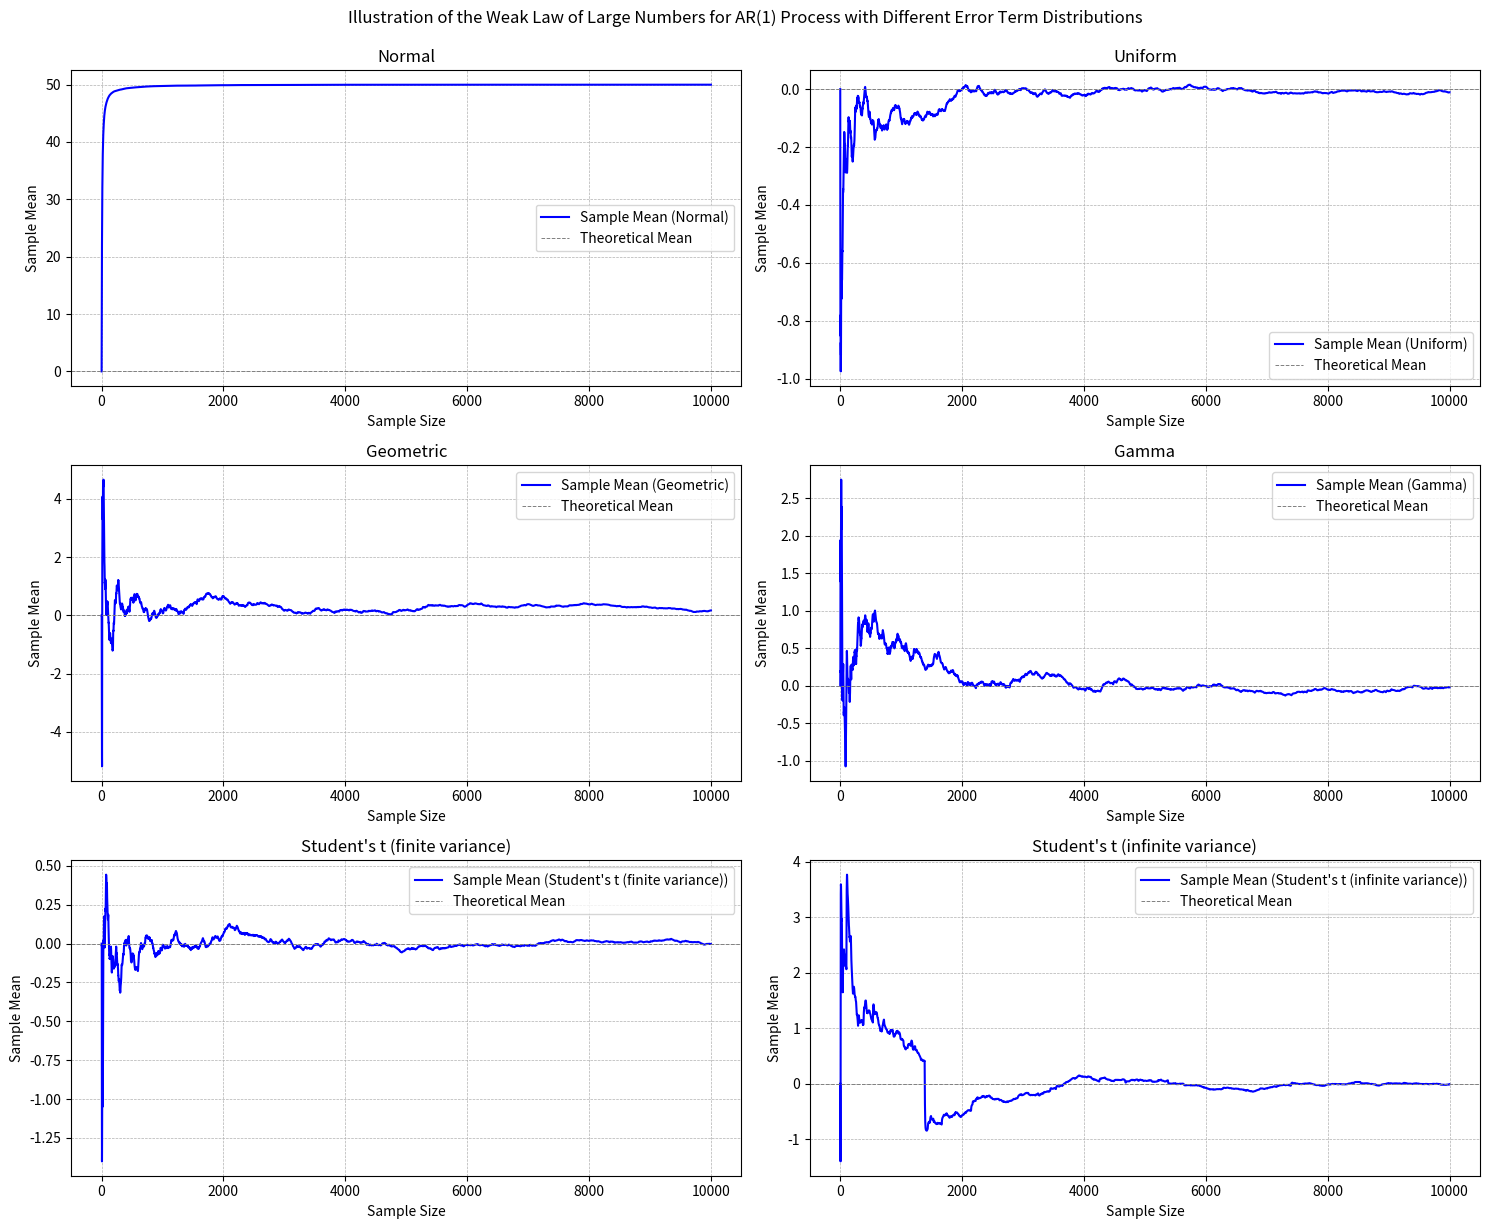

Write Python code to recreate this figure.
import numpy as np
import matplotlib.pyplot as plt
from scipy.stats import geom, gamma, t

# parameters
T = 10000  # maximum horizon of periods
phi = 0.8  # AR(1) coefficient for the stable process

# distribution parameters
sig_z, mu_z = 0.2, 10  # normal distribution parameters
a, b = 2, 4  # uniform distribution range
p = 0.2  # geometric distribution probability
k, thet = 2, 2  # gamma distribution parameters
nu1 = 8  # degrees of freedom for Student's t with finite variance
nu2 = 2  # degrees of freedom for Student's t with infinite variance

# initialize arrays for storing results
Y = np.zeros((T, 6))  # stores AR(1) series for each distribution

# generate demeaned error terms for each distribution
error_distributions = {
    'Normal': mu_z + sig_z * np.random.randn(T),                  # normal
    'Uniform': a + (b - a) * np.random.rand(T) - (a + b) / 2,     # uniform, demeaned
    'Geometric': geom.rvs(p, size=T) - (1 / p),                   # geometric, demeaned
    'Gamma': gamma.rvs(k, scale=thet, size=T) - (k * thet),       # gamma, demeaned
    "Student's t (finite variance)": t.rvs(nu1, size=T),          # student's t (finite variance)
    "Student's t (infinite variance)": t.rvs(nu2, size=T)         # student's t (infinite variance)
}

# labels and theoretical means for plotting
distribution_labels = list(error_distributions.keys())
theoretical_means = [0] * len(distribution_labels)  # all means centered at 0

# set up subplots for each distribution
fig, axes = plt.subplots(3, 2, figsize=(15, 12))
axes = axes.flatten()  # flatten to easily iterate over

# iterate over each distribution to compute and plot means over growing sample sizes
for idx, (label, error_term) in enumerate(error_distributions.items()):
    means = []  # list to store mean for each growing sample size

    # initialize the AR(1) process
    data = np.zeros(T)
    for t in range(1, T):
        data[t] = phi * data[t - 1] + error_term[t]  # AR(1) process with error terms

    # calculate sample means for growing sample sizes
    for t in range(1, T + 1):
        sample_mean = np.mean(data[:t])  # compute mean up to sample size t
        means.append(sample_mean)

    # plot the sample means for this distribution
    ax = axes[idx]
    ax.plot(range(1, T + 1), means, label=f'Sample Mean ({label})', color='blue')
    ax.axhline(theoretical_means[idx], color='gray', linestyle='--', linewidth=0.7, label='Theoretical Mean')
    ax.set_xlabel('Sample Size')
    ax.set_ylabel('Sample Mean')
    ax.set_title(label)
    ax.legend()
    ax.grid(True, which="both", ls="--", linewidth=0.5)

# adjust layout and show plot
plt.tight_layout()
plt.suptitle('Illustration of the Weak Law of Large Numbers for AR(1) Process with Different Error Term Distributions', y=1.02)
plt.show()

